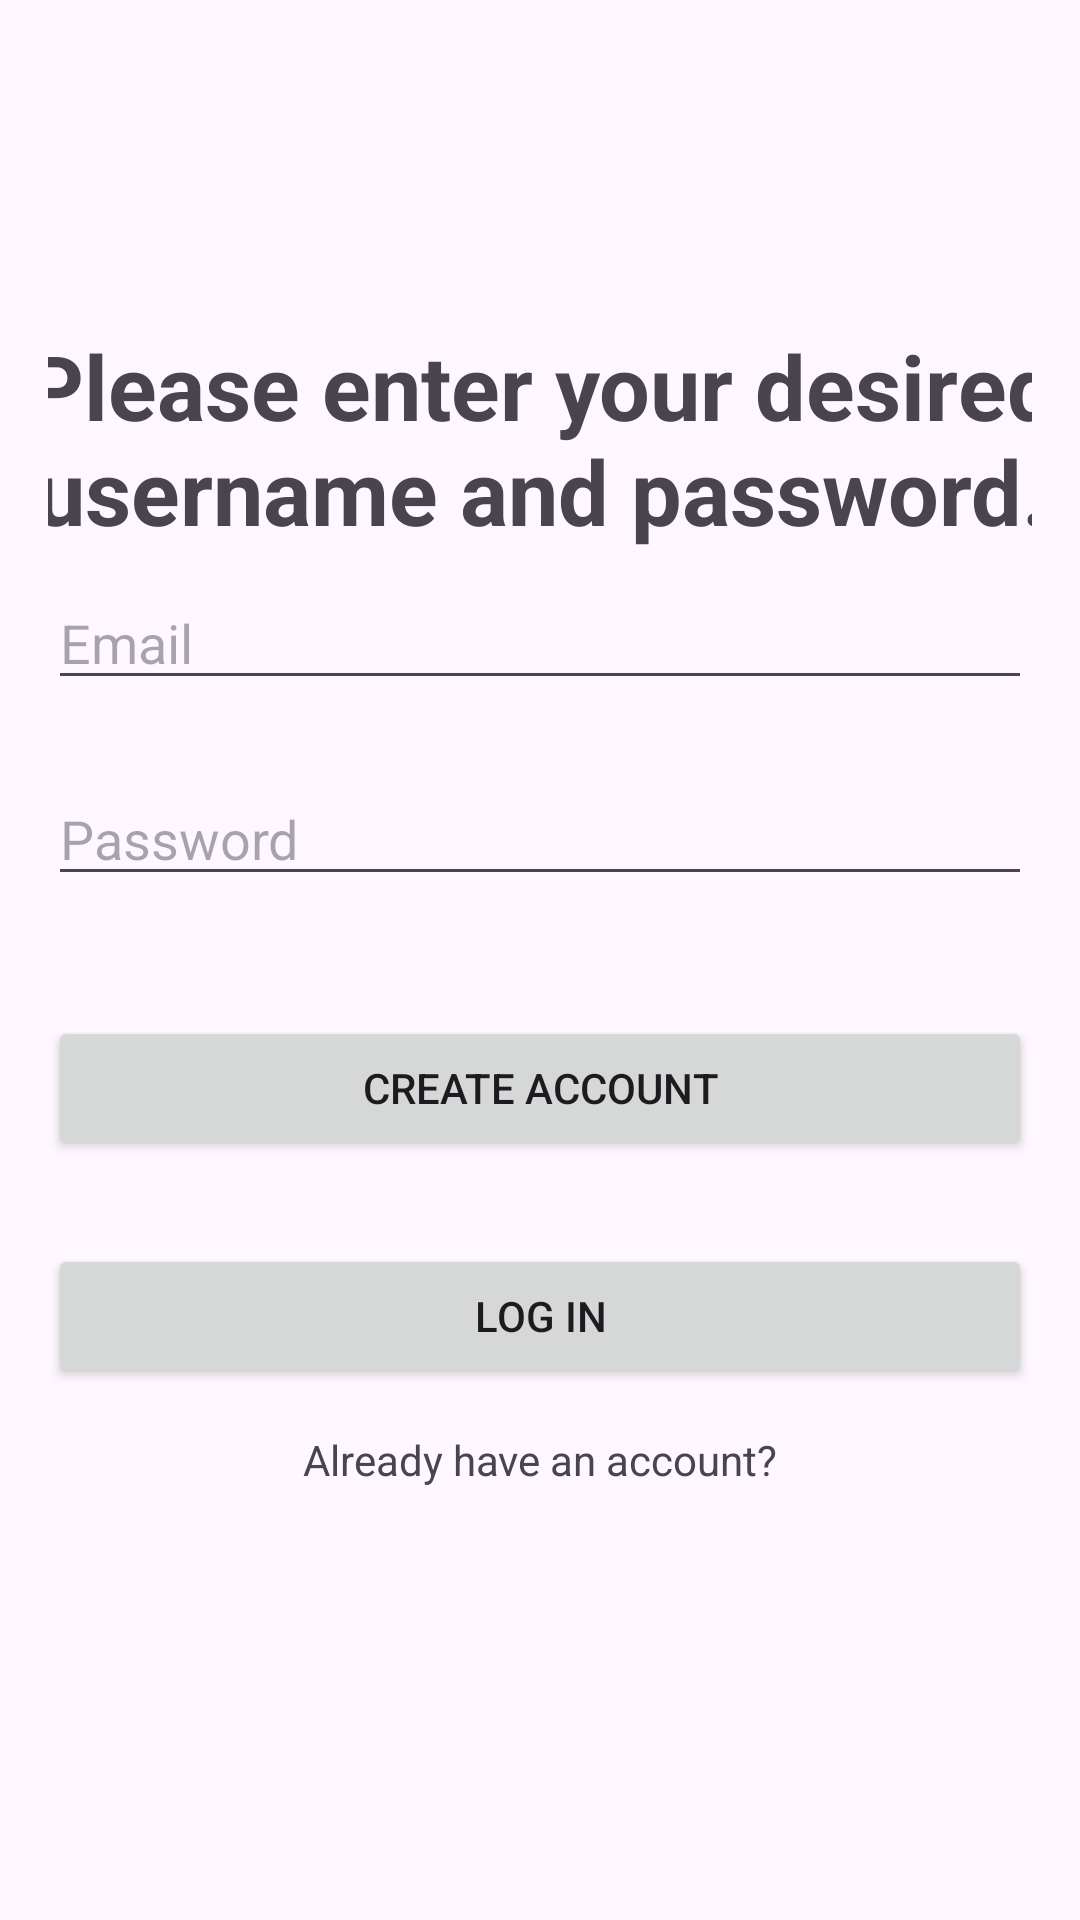

Android layout source for this screen:
<!-- AndroidManifest.xml: application theme Theme.JavaGitHubExplorer -->
<!-- res/layout/fragment_signup.xml -->
<?xml version="1.0" encoding="utf-8"?>
<androidx.constraintlayout.widget.ConstraintLayout
    xmlns:android="http://schemas.android.com/apk/res/android"
    xmlns:app="http://schemas.android.com/apk/res-auto"
    xmlns:tools="http://schemas.android.com/tools"
    android:layout_width="match_parent"
    android:layout_height="match_parent"
    android:padding="16dp">

    <TextView
        android:id="@+id/textViewWelcome"
        android:layout_width="369dp"
        android:layout_height="92dp"
        android:layout_gravity="center"
        android:layout_marginTop="84dp"
        android:gravity="center"
        android:text="Please enter your desired username and password."
        android:textSize="30dp"
        android:textStyle="bold"
        app:layout_constraintEnd_toEndOf="parent"
        app:layout_constraintStart_toStartOf="parent"
        app:layout_constraintTop_toTopOf="parent"
        app:layout_constraintVertical_chainStyle="packed" />

    <Button
        android:id="@+id/create_account_button"
        android:layout_width="0dp"
        android:layout_height="wrap_content"
        android:layout_marginTop="40dp"
        android:text="@string/create_account"
        app:layout_constraintEnd_toEndOf="parent"
        app:layout_constraintHorizontal_bias="0.0"
        app:layout_constraintStart_toStartOf="parent"
        app:layout_constraintTop_toBottomOf="@+id/editTextPassword" />

    <Button
        android:id="@+id/buttonSignUp"
        android:layout_width="0dp"
        android:layout_height="wrap_content"
        android:layout_marginTop="28dp"
        android:text="Log In"
        app:layout_constraintEnd_toEndOf="parent"
        app:layout_constraintHorizontal_bias="1.0"
        app:layout_constraintStart_toStartOf="parent"
        app:layout_constraintTop_toBottomOf="@+id/create_account_button" />

    <TextView
        android:id="@+id/textViewSignUpPrompt"
        android:layout_width="wrap_content"
        android:layout_height="wrap_content"
        android:layout_marginTop="56dp"
        android:text="Already have an account?"
        android:textAlignment="center"
        app:layout_constraintBottom_toBottomOf="parent"
        app:layout_constraintEnd_toEndOf="parent"
        app:layout_constraintStart_toStartOf="parent"
        app:layout_constraintTop_toTopOf="@+id/buttonSignUp"
        app:layout_constraintVertical_bias="0.047" />

    <EditText
        android:id="@+id/editTextPassword"
        android:layout_width="0dp"
        android:layout_height="wrap_content"
        android:layout_marginTop="24dp"
        android:hint="@string/password"
        android:inputType="textPassword"
        app:layout_constraintEnd_toEndOf="parent"
        app:layout_constraintHorizontal_bias="0.0"
        app:layout_constraintStart_toStartOf="parent"
        app:layout_constraintTop_toBottomOf="@+id/editTextEmail" />

    <EditText
        android:id="@+id/editTextEmail"
        android:layout_width="0dp"
        android:layout_height="wrap_content"
        android:hint="@string/email"
        android:inputType="textEmailAddress"
        app:layout_constraintEnd_toEndOf="parent"
        app:layout_constraintHorizontal_bias="0.0"
        app:layout_constraintStart_toStartOf="parent"
        app:layout_constraintTop_toBottomOf="@+id/textViewWelcome" />

    

</androidx.constraintlayout.widget.ConstraintLayout>
<!-- resources referenced by this layout -->
<resources>
  <string name="create_account">Create Account</string>
  <string name="email">Email</string>
  <string name="password">Password</string>
  <style name="Theme.JavaGitHubExplorer" parent="Base.Theme.JavaGitHubExplorer" />
  <style name="Base.Theme.JavaGitHubExplorer" parent="Theme.Material3.DayNight.NoActionBar">
          
          
      </style>
</resources>
